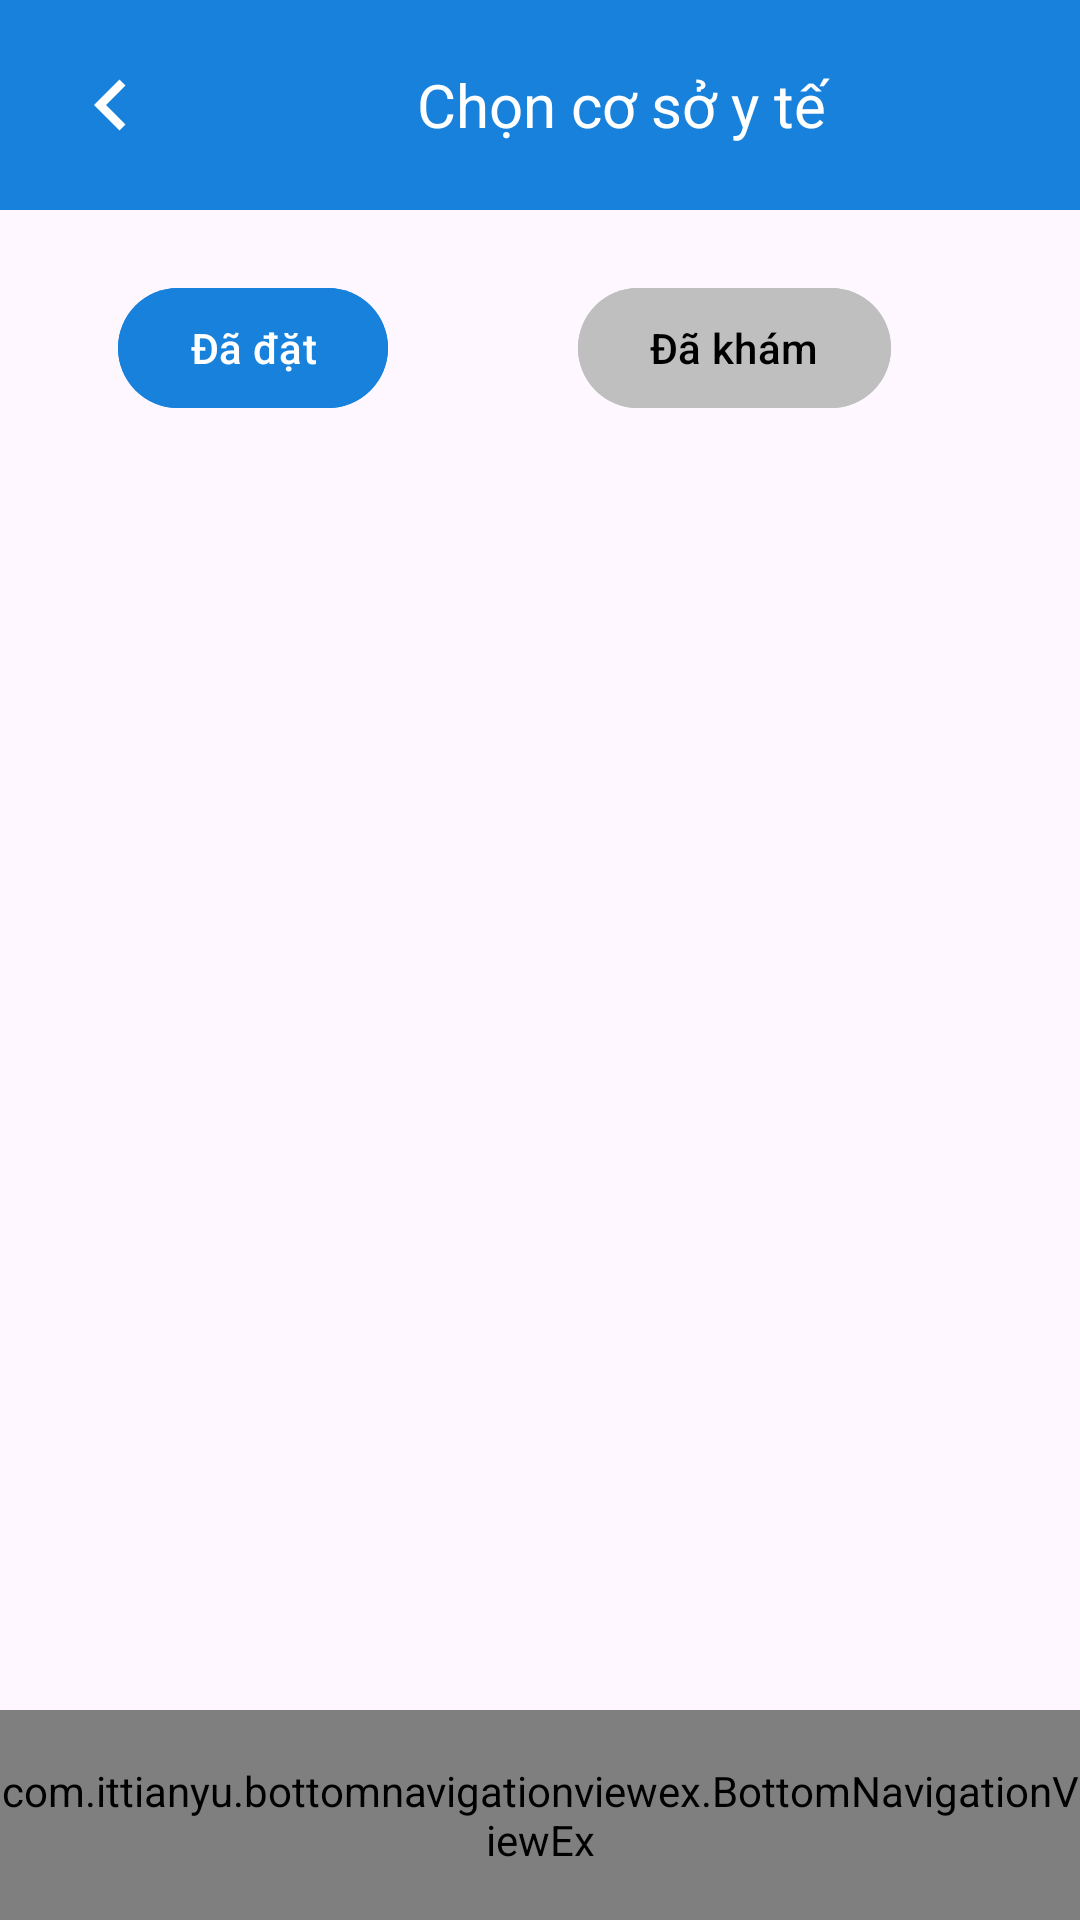

Produce the Android XML layout that renders to this screen, including the resource entries it uses.
<!-- AndroidManifest.xml: application theme Theme.SelfCareApp -->
<!-- res/layout/ticket_activity.xml -->
<?xml version="1.0" encoding="utf-8"?>
<androidx.constraintlayout.widget.ConstraintLayout xmlns:android="http://schemas.android.com/apk/res/android"
    xmlns:app="http://schemas.android.com/apk/res-auto"
    xmlns:tools="http://schemas.android.com/tools"
    android:layout_width="match_parent"
    android:layout_height="match_parent"

    tools:context=".menu.MedicalTicketActivity">

    <include
        android:id="@+id/include"
        layout="@layout/top_navigation_back"
        app:layout_constraintBottom_toTopOf="parent"
        app:layout_constraintEnd_toEndOf="parent"
        app:layout_constraintStart_toStartOf="parent"
        app:layout_constraintTop_toTopOf="parent" />
    

    <com.google.android.material.button.MaterialButton
        android:id="@+id/bookedBtn"
        android:layout_width="wrap_content"
        android:layout_height="wrap_content"
        android:layout_marginTop="92dp"
        android:backgroundTint="@color/link_blue"
        android:text="Đã đặt"
        app:layout_constraintEnd_toEndOf="parent"
        app:layout_constraintHorizontal_bias="0.146"
        app:layout_constraintStart_toStartOf="parent"
        app:layout_constraintTop_toTopOf="parent" />

    <com.google.android.material.button.MaterialButton
        android:id="@+id/seenBtn"
        android:layout_width="wrap_content"
        android:layout_height="wrap_content"
        android:layout_marginTop="92dp"
        android:backgroundTint="@color/grey"
        android:text="Đã khám"
        android:textColor="@color/black"
        app:layout_constraintEnd_toEndOf="parent"
        app:layout_constraintHorizontal_bias="0.753"
        app:layout_constraintStart_toStartOf="parent"
        app:layout_constraintTop_toTopOf="parent" />


    <HorizontalScrollView
        android:layout_width="413dp"
        android:layout_height="587dp"
        android:layout_marginTop="4dp"
        android:fillViewport="true"
        app:layout_constraintEnd_toEndOf="parent"
        app:layout_constraintHorizontal_bias="0.0"
        app:layout_constraintStart_toStartOf="parent"
        app:layout_constraintTop_toBottomOf="@+id/bookedBtn">

        <androidx.recyclerview.widget.RecyclerView
            android:id="@+id/ticketRecyclerView"
            android:layout_width="match_parent"
            android:layout_height="wrap_content"
            android:layout_marginTop="52dp"
            app:layout_constraintEnd_toEndOf="parent"
            app:layout_constraintHorizontal_bias="0.0"
            app:layout_constraintStart_toStartOf="parent"
            app:layout_constraintTop_toBottomOf="@+id/bookedBtn" />
    </HorizontalScrollView>

    <include
        android:id="@+id/include2"
        layout="@layout/bottom_navigation"
        app:layout_constraintBottom_toTopOf="parent"
        app:layout_constraintEnd_toStartOf="parent"
        app:layout_constraintStart_toStartOf="parent"
        app:layout_constraintTop_toTopOf="parent" />
</androidx.constraintlayout.widget.ConstraintLayout>
<!-- res/layout/top_navigation_back.xml (included above) -->
<merge xmlns:android="http://schemas.android.com/apk/res/android">

    <LinearLayout
        android:layout_width="match_parent"
        android:layout_height="70dp"
        android:background="@color/link_blue">

        <ImageButton
            android:id="@+id/back"
            android:layout_width="wrap_content"
            android:layout_height="wrap_content"
            android:layout_gravity="center_vertical"
            android:layout_marginLeft="20dp"
            android:background="@drawable/leftback" />

        <TextView
            android:id="@+id/navText"
            android:layout_width="match_parent"
            android:layout_height="match_parent"
            android:gravity="center"
            android:text="Chọn cơ sở y tế"
            android:textColor="@color/white"
            android:textSize="20dp"
            />

    </LinearLayout>

</merge>
<!-- res/layout/bottom_navigation.xml (included above) -->
<merge xmlns:android="http://schemas.android.com/apk/res/android"
    xmlns:app="http://schemas.android.com/apk/res-auto">
    <RelativeLayout
        android:layout_width="match_parent"
        android:layout_height="match_parent">
        <LinearLayout
            android:layout_width="match_parent"
            android:layout_height="wrap_content"
            android:layout_alignParentBottom="true"
            android:orientation="horizontal">
            <com.ittianyu.bottomnavigationviewex.BottomNavigationViewEx
                android:id="@+id/bottomNavBar"
                android:layout_width="match_parent"
                android:layout_height="70dp"
                app:itemIconSize="35dp"

                app:menu="@menu/bottom_navigation_toolbar">

            </com.ittianyu.bottomnavigationviewex.BottomNavigationViewEx>
        </LinearLayout>
    </RelativeLayout>

</merge>
<!-- resources referenced by this layout -->
<resources>
  <color name="black">#000000</color>
  <color name="grey">#bfbfbf</color>
  <color name="link_blue">#1781DB</color>
  <color name="white">#ffffff</color>
  <!-- drawable leftback (drawable) -->
  <vector xmlns:android="http://schemas.android.com/apk/res/android"
      android:width="34dp"
      android:height="34dp"
      android:tint="@color/white"
      android:viewportWidth="24.0"
      android:viewportHeight="24.0">
      <path
          android:fillColor="#FF000000"
          android:pathData="M15.41,7.41L14,6l-6,6 6,6 1.41,-1.41L10.83,12z" />
  </vector>
  <style name="Theme.SelfCareApp" parent="Base.Theme.SelfCareApp" />
  <style name="Base.Theme.SelfCareApp" parent="Theme.Material3.DayNight.NoActionBar">
          
          
      </style>
</resources>
